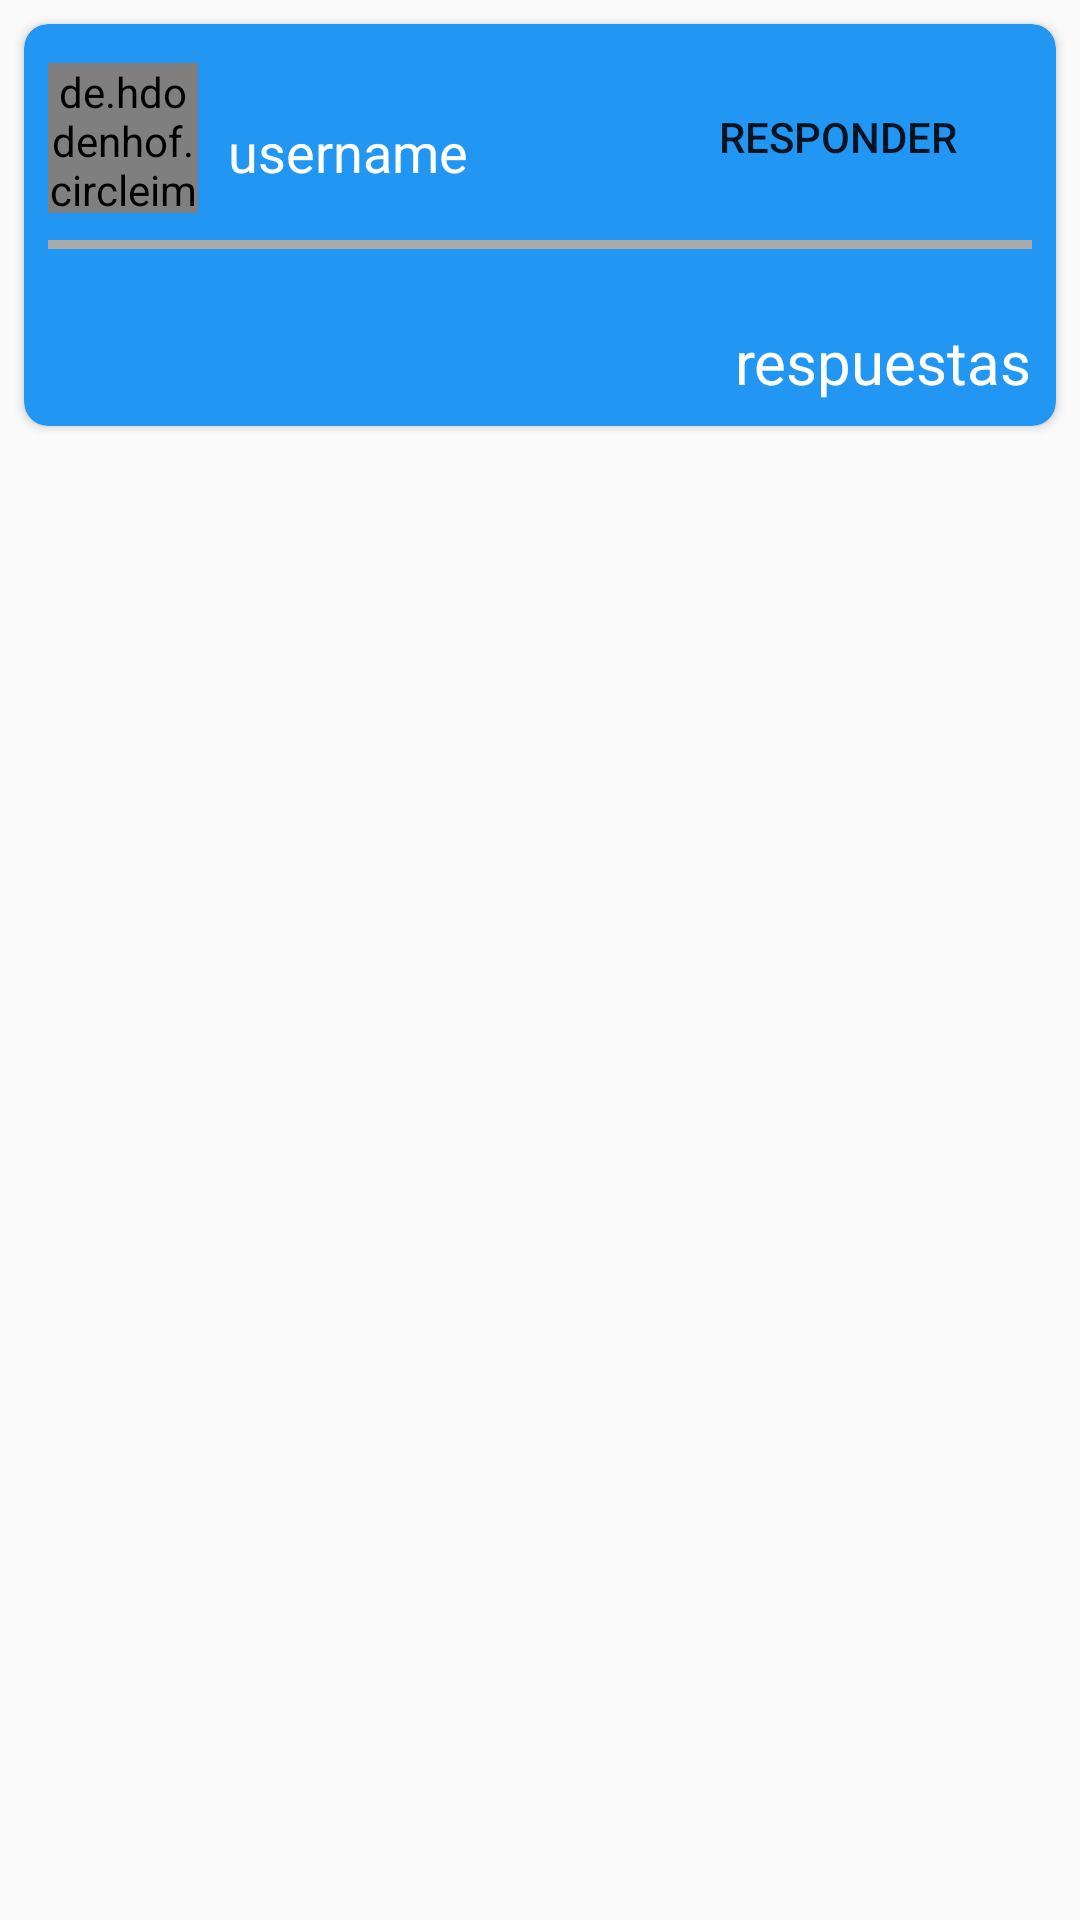

Reconstruct the res/layout file that produces this screen, plus the resources it refers to.
<!-- AndroidManifest.xml: application theme AppTheme -->
<!-- res/layout/comentario_item.xml -->
<?xml version="1.0" encoding="utf-8"?>
<RelativeLayout xmlns:android="http://schemas.android.com/apk/res/android"
    android:layout_width="match_parent"
    android:layout_height="wrap_content"
    xmlns:app="http://schemas.android.com/apk/res-auto"
    android:animateLayoutChanges="true">
    <androidx.cardview.widget.CardView
        android:id="@+id/foro_card_view"
        android:layout_width="match_parent"
        android:layout_height="wrap_content"
        android:layout_margin="8dp"
        android:backgroundTint="#2196F3"
        app:cardCornerRadius="8dp">

        <LinearLayout
            android:layout_width="match_parent"
            android:layout_height="wrap_content"
            android:layout_margin="8dp"
            android:orientation="vertical">
            <RelativeLayout
                android:orientation="vertical"
                android:layout_marginTop="5dp"
                android:layout_width="match_parent"
                android:layout_height="wrap_content">

                <de.hdodenhof.circleimageview.CircleImageView
                    android:layout_width="50dp"
                    android:layout_height="50dp"
                    android:id="@+id/profile_image"
                    android:src="@mipmap/ic_launcher"/>

                <TextView
                    android:layout_width="wrap_content"
                    android:layout_height="wrap_content"
                    android:text="username"
                    android:textColor="@color/white"
                    android:id="@+id/autor_or"
                    android:layout_toRightOf="@+id/profile_image"
                    android:layout_toEndOf="@+id/profile_image"
                    android:layout_marginLeft="10dp"
                    android:layout_centerVertical="true"
                    android:textSize="18sp"/>
                <Button
                    android:id="@+id/buttonResp"
                    android:layout_width="wrap_content"
                    android:layout_height="wrap_content"
                    android:layout_marginLeft="10dp"
                    android:layout_marginTop="0dp"
                    android:layout_marginRight="10dp"
                    android:layout_marginBottom="10dp"
                    android:background="@drawable/shapelogin"
                    android:padding="15dp"
                    android:layout_alignParentRight="true"
                    android:shadowColor="@android:color/transparent"
                    android:text="Responder" />

                <de.hdodenhof.circleimageview.CircleImageView
                    android:layout_width="15dp"
                    android:layout_height="15dp"
                    app:civ_border_width="10dp"
                    app:civ_border_color="#05df29"
                    android:id="@+id/img_on"
                    android:visibility="gone"
                    android:src="@mipmap/ic_launcher"
                    android:layout_below="@+id/username"
                    android:layout_marginTop="10dp"
                    android:layout_marginLeft="-15dp"/>


            </RelativeLayout>
            <View
                android:layout_width="match_parent"
                android:layout_height="3dp"
                android:layout_margin="0dp"
                android:background="@android:color/darker_gray" />

            <TextView
                android:id="@+id/comentario"
                android:layout_width="match_parent"
                android:layout_height="wrap_content"
                android:textColor="@color/white"
                android:scrollbars="vertical" />
            <RelativeLayout
                android:layout_width="match_parent"
                android:layout_height="wrap_content"
                android:layout_marginTop="5dp"
                android:layout_alignParentEnd="true"
                android:layout_alignParentRight="true"
                android:layout_alignParentBottom="true">


                    <TextView
                        android:layout_width="wrap_content"
                        android:layout_height="wrap_content"
                        android:textColor="@color/white"
                        android:textSize="20dp"
                        android:layout_toLeftOf="@+id/categoryExpandBtn"
                        android:text="respuestas">

                    </TextView>

                    <ImageButton
                    android:id="@+id/categoryExpandBtn"
                    android:layout_width="wrap_content"
                    android:layout_height="wrap_content"
                    android:background="#2196F3"
                    android:layout_alignParentEnd="true"
                    android:layout_alignParentRight="true"
                    app:srcCompat="@drawable/ic_keyboard_arrow_down_black_24dp" />

            </RelativeLayout>
            <androidx.recyclerview.widget.RecyclerView
                android:id="@+id/innerRecyclerView"
                android:layout_width="match_parent"
                android:layout_height="wrap_content"
                android:layout_below="@+id/linearLayoutHolder"
                android:background="#2196F3"
                android:visibility="gone">

            </androidx.recyclerview.widget.RecyclerView>

        </LinearLayout>

    </androidx.cardview.widget.CardView>


</RelativeLayout>
<!-- resources referenced by this layout -->
<resources>
  <color name="white">#FFFFFF</color>
  <!-- mipmap ic_launcher: png bitmap (mipmap-hdpi, 4963 bytes) -->
  <style name="AppTheme" parent="Theme.AppCompat.Light.DarkActionBar">
          
          <item name="colorPrimary">@color/colorPrimary</item>
          <item name="colorPrimaryDark">@color/colorPrimary</item>
          <item name="colorAccent">@color/colorAccent</item>
      </style>
  <color name="colorPrimary">#02030E</color>
  <color name="colorAccent">#D81B60</color>
</resources>
